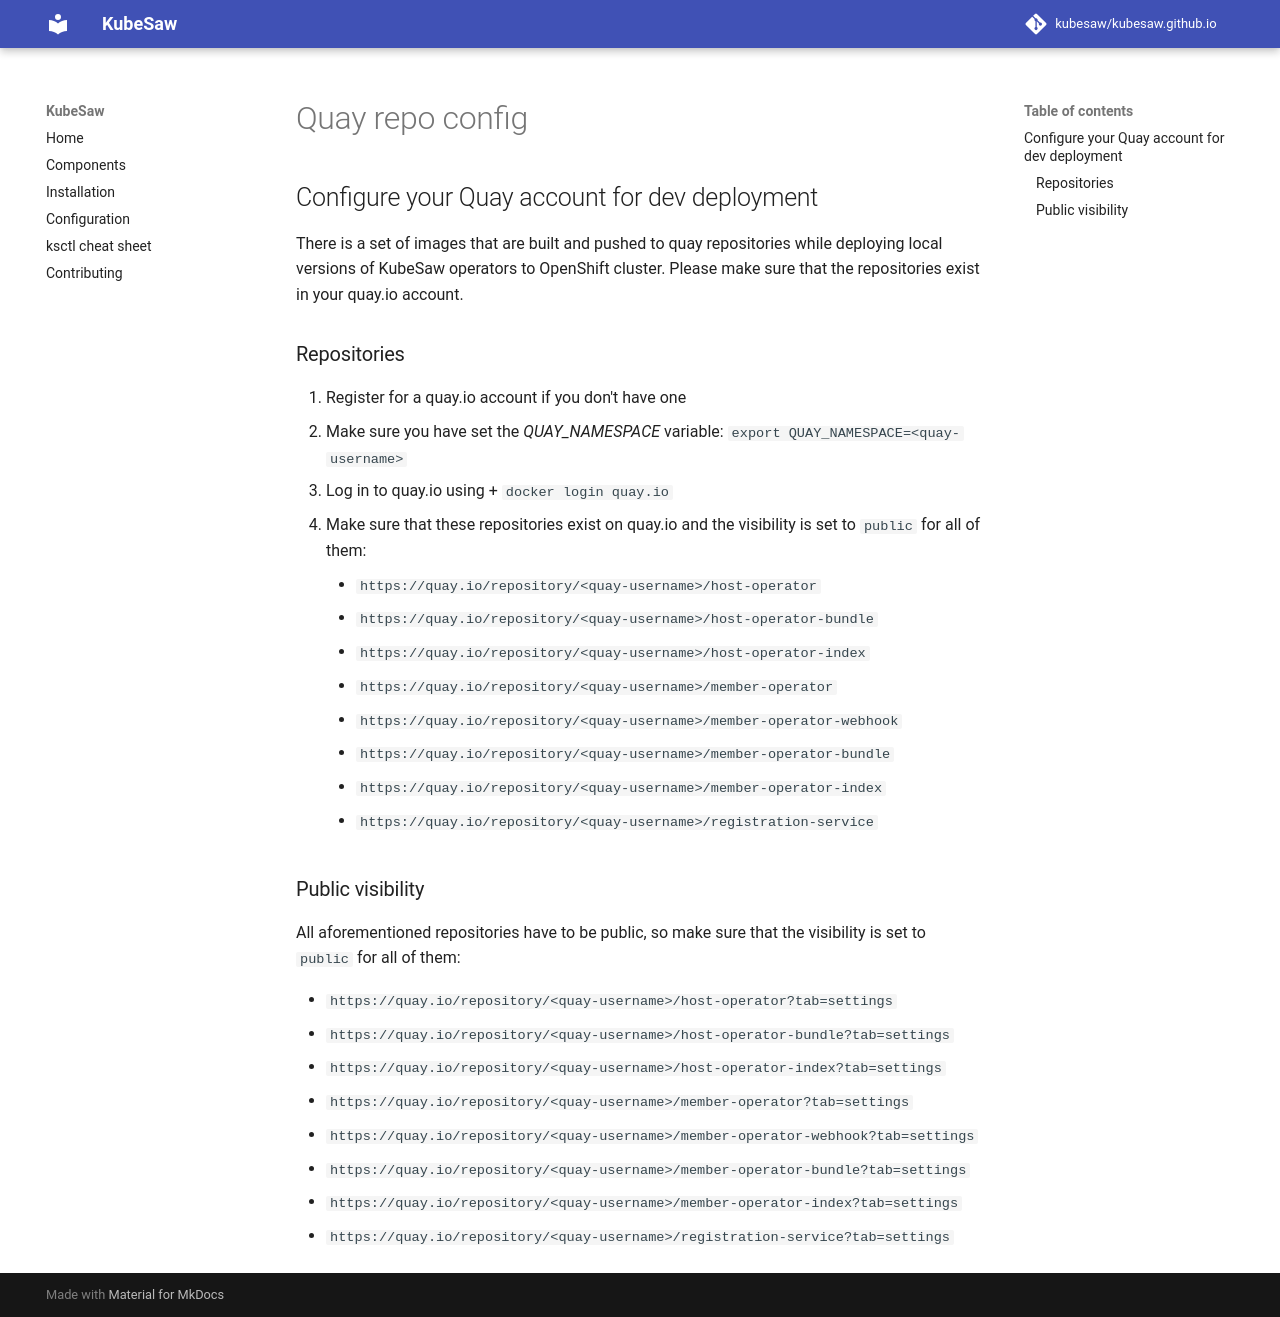

repository: mfrancisc/kubesaw.github.io · page: quay-repo-config/index.html · generator: mkdocs

## Configure your Quay account for dev deployment

There is a set of images that are built and pushed to quay repositories while deploying local versions of KubeSaw
operators to OpenShift cluster. Please make sure that the repositories exist in your quay.io account.

### Repositories

1. Register for a quay.io account if you don't have one
2. Make sure you have set the _QUAY_NAMESPACE_ variable: `export QUAY_NAMESPACE=<quay-username>`
3. Log in to quay.io using +
   `docker login quay.io`
4. Make sure that these repositories exist on quay.io and the visibility is set to `public` for all of them:
    - `https://quay.io/repository/<quay-username>/host-operator`
    - `https://quay.io/repository/<quay-username>/host-operator-bundle`
    - `https://quay.io/repository/<quay-username>/host-operator-index`
    - `https://quay.io/repository/<quay-username>/member-operator`
    - `https://quay.io/repository/<quay-username>/member-operator-webhook`
    - `https://quay.io/repository/<quay-username>/member-operator-bundle`
    - `https://quay.io/repository/<quay-username>/member-operator-index`
    - `https://quay.io/repository/<quay-username>/registration-service`

### Public visibility

All aforementioned repositories have to be public, so make sure that the visibility is set to `public` for all of them:

* `https://quay.io/repository/<quay-username>/host-operator?tab=settings`
* `https://quay.io/repository/<quay-username>/host-operator-bundle?tab=settings`
* `https://quay.io/repository/<quay-username>/host-operator-index?tab=settings`
* `https://quay.io/repository/<quay-username>/member-operator?tab=settings`
* `https://quay.io/repository/<quay-username>/member-operator-webhook?tab=settings`
* `https://quay.io/repository/<quay-username>/member-operator-bundle?tab=settings`
* `https://quay.io/repository/<quay-username>/member-operator-index?tab=settings`
* `https://quay.io/repository/<quay-username>/registration-service?tab=settings`
